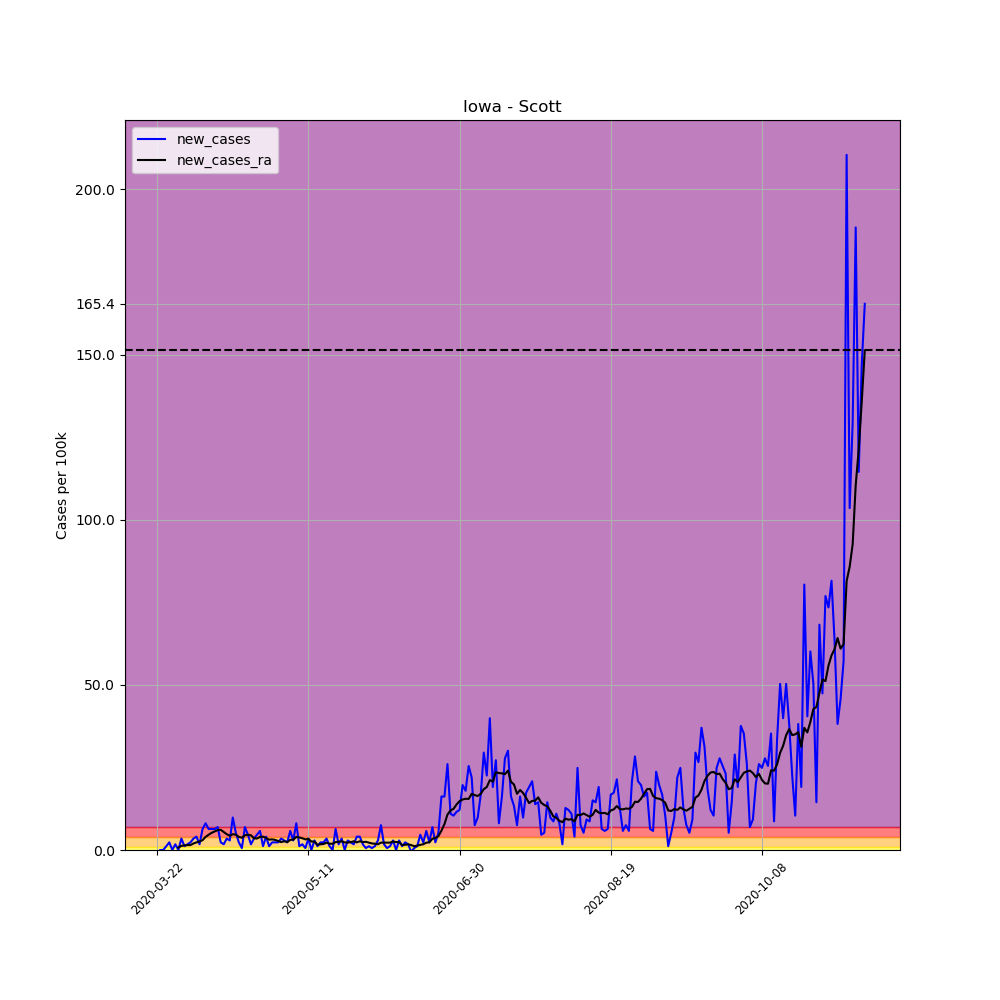

The table this chart was drawn from, first rows:
, date, county, state, fips, cases, deaths, COUNTY, STNAME, CTYNAME, POPESTIMATE2019, per_100k, per_100k_ra, new_cases, new_cases_ra
251866, 2020-03-22, Scott, Iowa, 19163, 1, 0, 163, Iowa, Scott, 172943, 0.5782, , , 
251867, 2020-03-23, Scott, Iowa, 19163, 1, 0, 163, Iowa, Scott, 172943, 0.5782, , 0.0, 
251868, 2020-03-24, Scott, Iowa, 19163, 1, 0, 163, Iowa, Scott, 172943, 0.5782, , 0.0, 
251869, 2020-03-25, Scott, Iowa, 19163, 3, 0, 163, Iowa, Scott, 172943, 1.735, , 1.156, 
251870, 2020-03-26, Scott, Iowa, 19163, 7, 0, 163, Iowa, Scott, 172943, 4.048, , 2.313, 
251871, 2020-03-27, Scott, Iowa, 19163, 7, 0, 163, Iowa, Scott, 172943, 4.048, , 0.0, 
251872, 2020-03-28, Scott, Iowa, 19163, 10, 0, 163, Iowa, Scott, 172943, 5.782, 2.478, 1.735, 
251873, 2020-03-29, Scott, Iowa, 19163, 10, 0, 163, Iowa, Scott, 172943, 5.782, 3.222, 0.0, 0.7434
251874, 2020-03-30, Scott, Iowa, 19163, 16, 0, 163, Iowa, Scott, 172943, 9.252, 4.461, 3.469, 1.239
251875, 2020-03-31, Scott, Iowa, 19163, 18, 0, 163, Iowa, Scott, 172943, 10.41, 5.865, 1.156, 1.404
251876, 2020-04-01, Scott, Iowa, 19163, 21, 0, 163, Iowa, Scott, 172943, 12.14, 7.352, 1.735, 1.487
251877, 2020-04-02, Scott, Iowa, 19163, 25, 0, 163, Iowa, Scott, 172943, 14.46, 8.839, 2.313, 1.487
251878, 2020-04-03, Scott, Iowa, 19163, 31, 0, 163, Iowa, Scott, 172943, 17.92, 10.82, 3.469, 1.982
251879, 2020-04-04, Scott, Iowa, 19163, 38, 0, 163, Iowa, Scott, 172943, 21.97, 13.13, 4.048, 2.313
251880, 2020-04-05, Scott, Iowa, 19163, 41, 1, 163, Iowa, Scott, 172943, 23.71, 15.69, 1.735, 2.561
251881, 2020-04-06, Scott, Iowa, 19163, 52, 1, 163, Iowa, Scott, 172943, 30.07, 18.67, 6.36, 2.974
251882, 2020-04-07, Scott, Iowa, 19163, 66, 1, 163, Iowa, Scott, 172943, 38.16, 22.63, 8.095, 3.965
251883, 2020-04-08, Scott, Iowa, 19163, 77, 1, 163, Iowa, Scott, 172943, 44.52, 27.26, 6.36, 4.626
251884, 2020-04-09, Scott, Iowa, 19163, 88, 1, 163, Iowa, Scott, 172943, 50.88, 32.46, 6.36, 5.204
251885, 2020-04-10, Scott, Iowa, 19163, 99, 1, 163, Iowa, Scott, 172943, 57.24, 38.08, 6.36, 5.617
251886, 2020-04-11, Scott, Iowa, 19163, 111, 1, 163, Iowa, Scott, 172943, 64.18, 44.11, 6.939, 6.03
251887, 2020-04-12, Scott, Iowa, 19163, 115, 1, 163, Iowa, Scott, 172943, 66.5, 50.22, 2.313, 6.113
251888, 2020-04-13, Scott, Iowa, 19163, 118, 1, 163, Iowa, Scott, 172943, 68.23, 55.67, 1.735, 5.452
251889, 2020-04-14, Scott, Iowa, 19163, 124, 1, 163, Iowa, Scott, 172943, 71.7, 60.47, 3.469, 4.791
251890, 2020-04-15, Scott, Iowa, 19163, 129, 2, 163, Iowa, Scott, 172943, 74.59, 64.76, 2.891, 4.295
251891, 2020-04-16, Scott, Iowa, 19163, 146, 2, 163, Iowa, Scott, 172943, 84.42, 69.55, 9.83, 4.791
251892, 2020-04-17, Scott, Iowa, 19163, 155, 3, 163, Iowa, Scott, 172943, 89.62, 74.18, 5.204, 4.626
251893, 2020-04-18, Scott, Iowa, 19163, 159, 3, 163, Iowa, Scott, 172943, 91.94, 78.14, 2.313, 3.965
251894, 2020-04-19, Scott, Iowa, 19163, 160, 3, 163, Iowa, Scott, 172943, 92.52, 81.86, 0.5782, 3.717
251895, 2020-04-20, Scott, Iowa, 19163, 172, 3, 163, Iowa, Scott, 172943, 99.45, 86.32, 6.939, 4.461
251896, 2020-04-21, Scott, Iowa, 19163, 180, 3, 163, Iowa, Scott, 172943, 104.1, 90.95, 4.626, 4.626
251897, 2020-04-22, Scott, Iowa, 19163, 183, 3, 163, Iowa, Scott, 172943, 105.8, 95.41, 1.735, 4.461
251898, 2020-04-23, Scott, Iowa, 19163, 189, 3, 163, Iowa, Scott, 172943, 109.3, 98.96, 3.469, 3.552
251899, 2020-04-24, Scott, Iowa, 19163, 197, 4, 163, Iowa, Scott, 172943, 113.9, 102.4, 4.626, 3.469
251900, 2020-04-25, Scott, Iowa, 19163, 207, 5, 163, Iowa, Scott, 172943, 119.7, 106.4, 5.782, 3.965
251901, 2020-04-26, Scott, Iowa, 19163, 209, 5, 163, Iowa, Scott, 172943, 120.8, 110.4, 1.156, 4.048
251902, 2020-04-27, Scott, Iowa, 19163, 216, 5, 163, Iowa, Scott, 172943, 124.9, 114.1, 4.048, 3.635
251903, 2020-04-28, Scott, Iowa, 19163, 218, 5, 163, Iowa, Scott, 172943, 126.1, 117.2, 1.156, 3.139
251904, 2020-04-29, Scott, Iowa, 19163, 222, 5, 163, Iowa, Scott, 172943, 128.4, 120.4, 2.313, 3.222
251905, 2020-04-30, Scott, Iowa, 19163, 226, 6, 163, Iowa, Scott, 172943, 130.7, 123.5, 2.313, 3.056
251906, 2020-05-01, Scott, Iowa, 19163, 230, 7, 163, Iowa, Scott, 172943, 133, 126.2, 2.313, 2.726
251907, 2020-05-02, Scott, Iowa, 19163, 236, 7, 163, Iowa, Scott, 172943, 136.5, 128.6, 3.469, 2.396
251908, 2020-05-03, Scott, Iowa, 19163, 241, 7, 163, Iowa, Scott, 172943, 139.4, 131.3, 2.891, 2.643
251909, 2020-05-04, Scott, Iowa, 19163, 245, 7, 163, Iowa, Scott, 172943, 141.7, 133.7, 2.313, 2.396
251910, 2020-05-05, Scott, Iowa, 19163, 255, 7, 163, Iowa, Scott, 172943, 147.4, 136.7, 5.782, 3.056
251911, 2020-05-06, Scott, Iowa, 19163, 260, 7, 163, Iowa, Scott, 172943, 150.3, 139.8, 2.891, 3.139
251912, 2020-05-07, Scott, Iowa, 19163, 274, 7, 163, Iowa, Scott, 172943, 158.4, 143.8, 8.095, 3.965
251913, 2020-05-08, Scott, Iowa, 19163, 276, 8, 163, Iowa, Scott, 172943, 159.6, 147.6, 1.156, 3.8
251914, 2020-05-09, Scott, Iowa, 19163, 279, 8, 163, Iowa, Scott, 172943, 161.3, 151.2, 1.735, 3.552
251915, 2020-05-10, Scott, Iowa, 19163, 280, 8, 163, Iowa, Scott, 172943, 161.9, 154.4, 0.5782, 3.222
251916, 2020-05-11, Scott, Iowa, 19163, 286, 8, 163, Iowa, Scott, 172943, 165.4, 157.8, 3.469, 3.387
251917, 2020-05-12, Scott, Iowa, 19163, 286, 8, 163, Iowa, Scott, 172943, 165.4, 160.3, 0.0, 2.561
251918, 2020-05-13, Scott, Iowa, 19163, 291, 8, 163, Iowa, Scott, 172943, 168.3, 162.9, 2.891, 2.561
251919, 2020-05-14, Scott, Iowa, 19163, 293, 8, 163, Iowa, Scott, 172943, 169.4, 164.5, 1.156, 1.569
251920, 2020-05-15, Scott, Iowa, 19163, 297, 8, 163, Iowa, Scott, 172943, 171.7, 166.2, 2.313, 1.735
251921, 2020-05-16, Scott, Iowa, 19163, 301, 8, 163, Iowa, Scott, 172943, 174, 168, 2.313, 1.817
251922, 2020-05-17, Scott, Iowa, 19163, 307, 8, 163, Iowa, Scott, 172943, 177.5, 170.2, 3.469, 2.23
251923, 2020-05-18, Scott, Iowa, 19163, 309, 8, 163, Iowa, Scott, 172943, 178.7, 172.1, 1.156, 1.9
251924, 2020-05-19, Scott, Iowa, 19163, 309, 8, 163, Iowa, Scott, 172943, 178.7, 174, 0.0, 1.9
251925, 2020-05-20, Scott, Iowa, 19163, 320, 8, 163, Iowa, Scott, 172943, 185, 176.4, 6.36, 2.396
... 175 more rows
